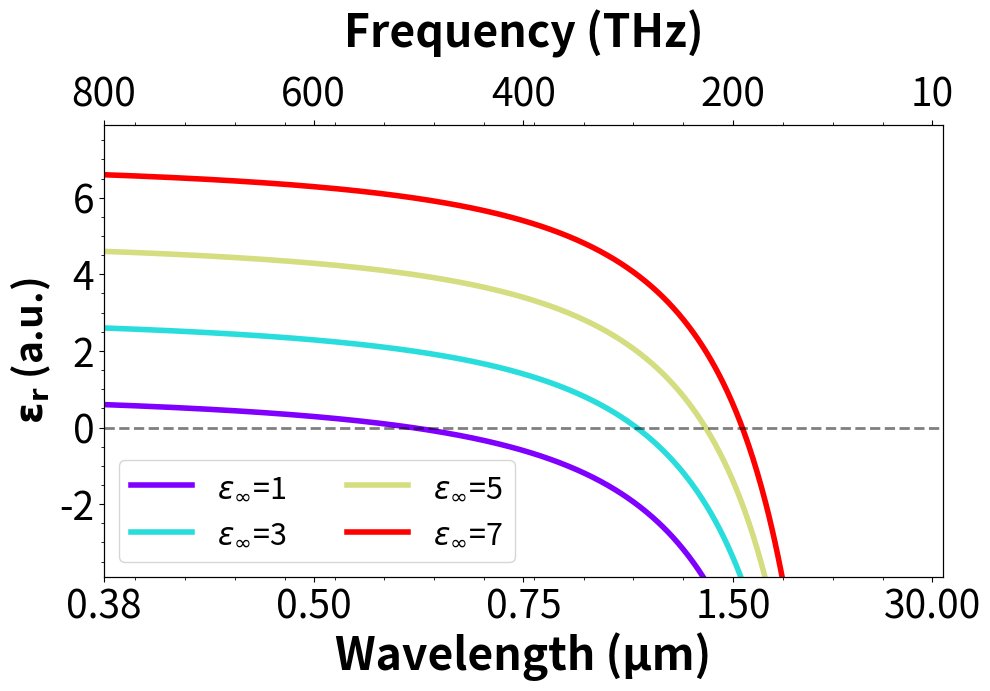

Recreate this plot in Python. (Note: this script raises an exception after producing the figure.)
import os
import numpy as np
import matplotlib.pyplot as plt
import sys
from matplotlib.ticker import MultipleLocator, AutoMinorLocator
np.set_printoptions(threshold=sys.maxsize)

root = os.getcwd()

plt.rcParams['figure.dpi'] = 300
plt.rcParams['savefig.dpi'] = 300

def tick_function(X):
    '''
    Converts frequency ticks to wavelength ticks, converts from Hz to μm.
    Args:
        X: [array] array of x ticks to convert
    Returns:
        ["%.0f" % z for z in V]: [array] array of converted X ticks.
    '''
    c=3E8
    V = (c/(X * 1E12)) * 1E6
    return ["%.2f" % z for z in V]

''' Conductivity '''
sigmas = 713
mu = 4
eps_inf = np.arange(1,8,2)

''' Omega P Squared '''
c = 3E8
e = 1.6E-19
m_e = 9.11E-31
m_star = m_e * 0.35
eps_0 = 8.85E-12

''' Calculate N from sigmas '''
N_m3 = (sigmas / (mu * e)) * 1E6 # cm^-3 
print(N_m3)
omega_p_sqs = (N_m3 * (e ** 2)) / (eps_0 * m_star)

''' Wavelength '''
frequency_THz = np.arange(1000, 1, -1)
frequency = [f * 1E12 for f in frequency_THz]
wavrange = [c / f for f in frequency]
omega = [2 * np.pi * f for f in frequency]
omega_sq = [w ** 2 for w in omega]

''' Drude '''
eps_drude = []
for eps_infty in eps_inf:
    eps_drude.append([eps_infty - (omega_p_sqs / w) for w in omega_sq])
# print(eps_drude)

ticks = [10, 200, 400, 600, 800]
ticks_y = [-6]

''' Plot '''
n = 1.5
colors = len(eps_inf)
cmap = plt.cm.rainbow(np.linspace(0,1,colors))
fig, ax1 = plt.subplots(nrows=1, ncols=1, figsize=[10, 7])
ax2 = ax1.twiny()
for eps, i, index in zip(eps_drude,range(colors),eps_inf):
    ax1.plot(frequency_THz, eps, lw=4, color=cmap[i], label=f'$\epsilon_\infty$={index}')

ax1.axhline(y=0, color='k', lw=2, linestyle='--', alpha=0.5)

# ax1.legend(loc='lower left', ncol=4, prop={'size':14})
ax1.legend(loc='lower left', ncol=2, prop={'size': 22})
ax1.set_ylim(-20, 20)

ax2.set_xticks(ticks)
ax1.set_ylim(-3.9, 7.9)
# ax1.set_xlim(1, 700)
ax2Ticks = ax2.get_xticks()
ax2.set_xticklabels(ticks)
ax1Ticks = ax2Ticks
ax1.set_xticks(ax1Ticks)
ax1.set_xbound(ax2.get_xbound())
ax1.tick_params(axis='both', labelsize=(28))
ax2.tick_params(axis='both', labelsize=(28))
ax1.set_xticklabels(tick_function(ax1Ticks))
ax2.set_xlabel("Frequency (THz)", fontsize=(32), fontweight='bold', labelpad=20)
ax1.set_xlabel("Wavelength (μm)", fontsize=(32), fontweight='bold')
ax1.set_ylabel(r'$\bf{\epsilon_{r}}$ (a.u.)', fontsize=(28), fontweight='bold')
# plt.title('', fontsize=25, fontweight='bold', y=1.12)

eps_array = np.array(eps_drude)
zero_mask = eps_array > 0

difference = np.diff(zero_mask, axis=1)

data1 = np.where(difference == True)
print(f'data1 = {data1}')

for d in data1:
    print(frequency_THz[d]) 
    
ax1.yaxis.set_major_locator(MultipleLocator(2))
ax1.yaxis.set_minor_locator(AutoMinorLocator())
ax2.xaxis.set_minor_locator(AutoMinorLocator())
ax1.xaxis.set_minor_locator(AutoMinorLocator())

ax1.invert_xaxis()
ax2.invert_xaxis()

plt.tight_layout()
plt.savefig('/Users/<user>/Desktop/300_dpi/Fig4b.png')
# plt.show()      